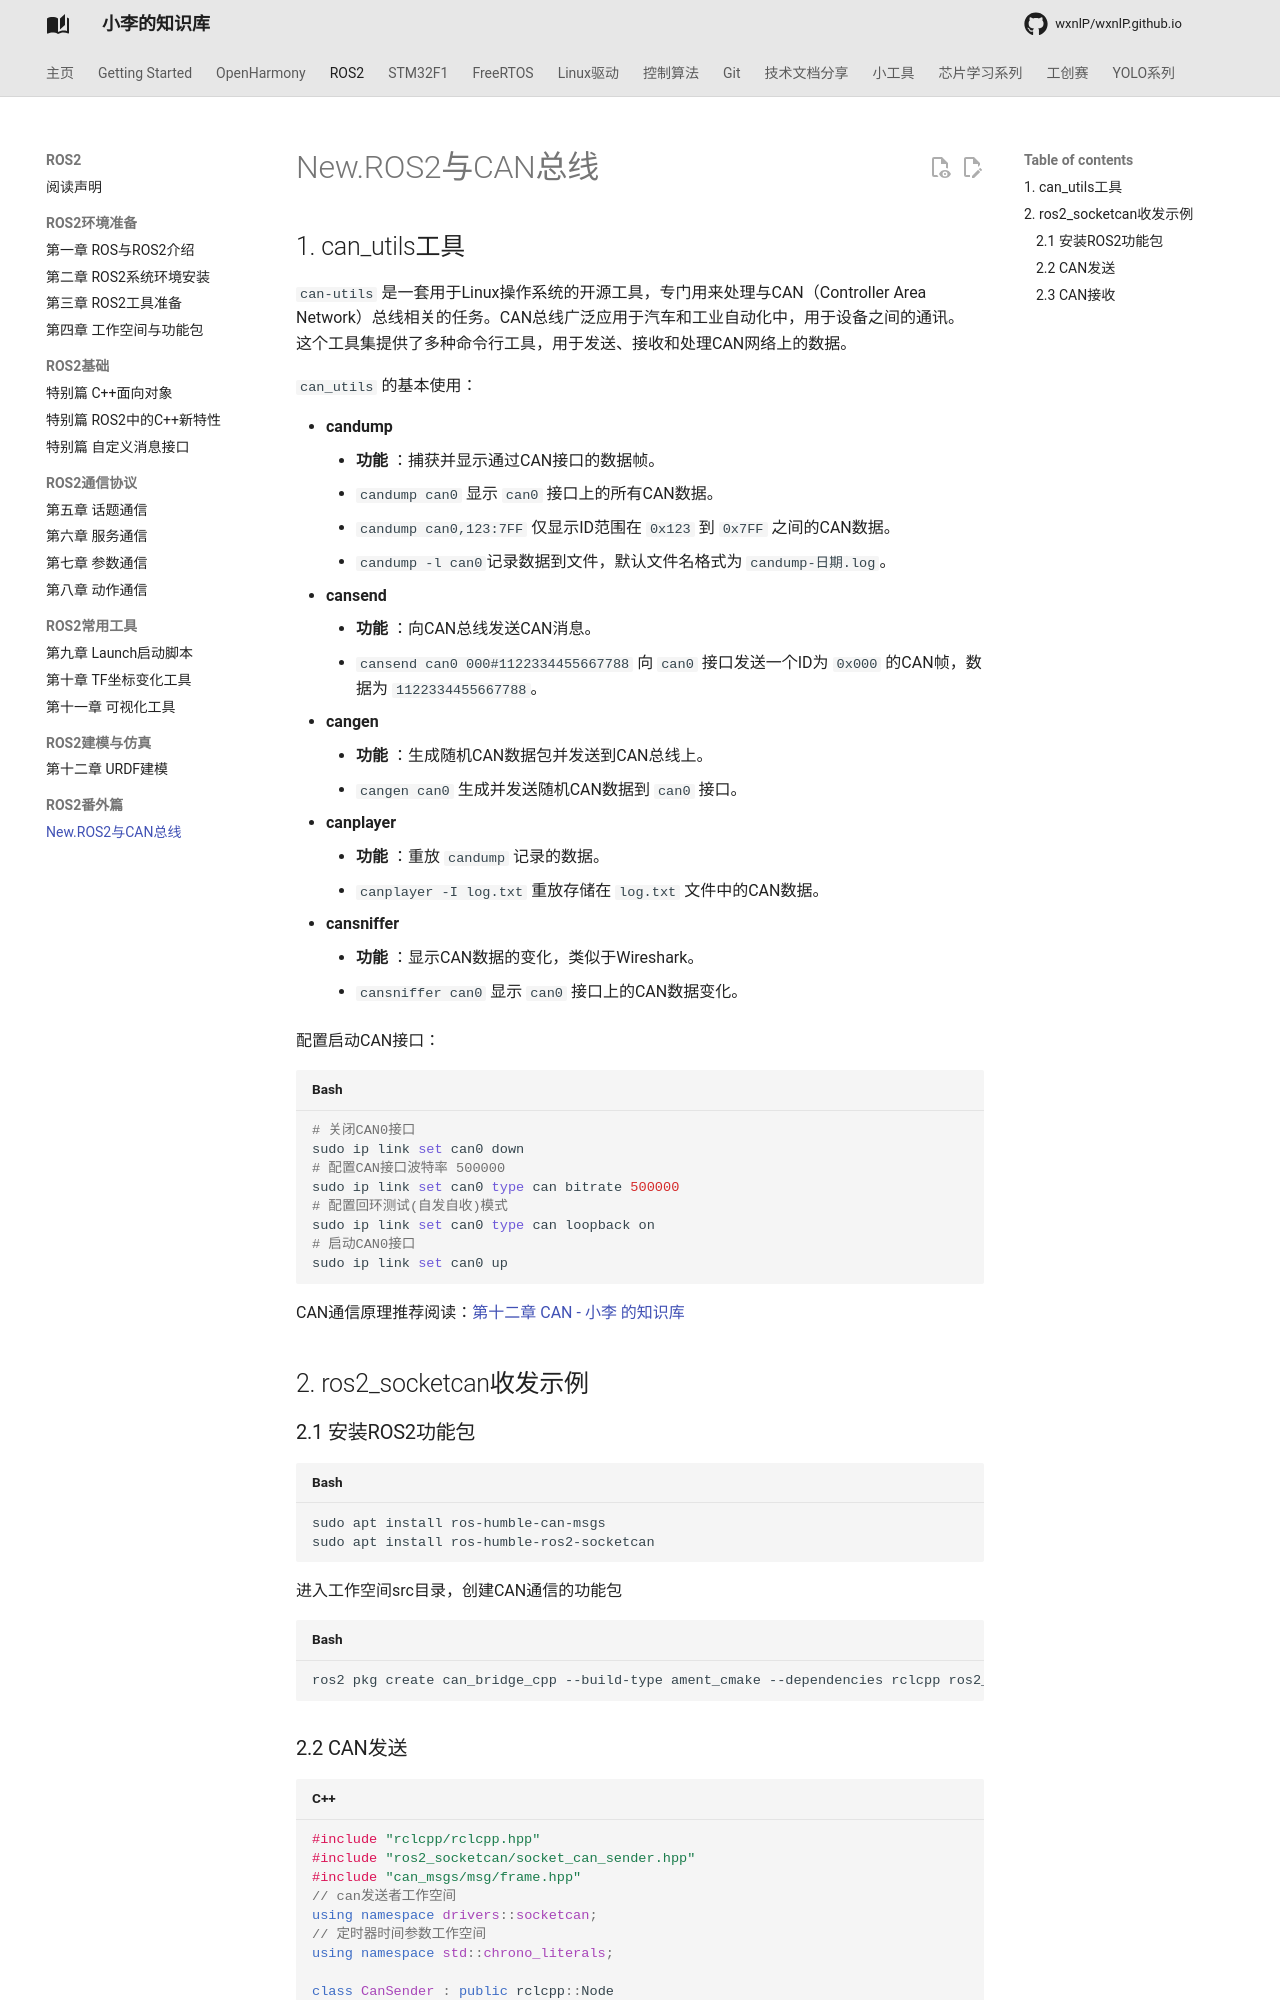

repository: wxnlP/wxnlP.github.io · page: study/ROS2/New.ROS2使用CAN/index.html · generator: mkdocs

## 1. can_utils工具

`can-utils` 是一套用于Linux操作系统的开源工具，专门用来处理与CAN（Controller Area Network）总线相关的任务。CAN总线广泛应用于汽车和工业自动化中，用于设备之间的通讯。 这个工具集提供了多种命令行工具，用于发送、接收和处理CAN网络上的数据。

`can_utils` 的基本使用：

- **candump**
  - **功能** ：捕获并显示通过CAN接口的数据帧。
  - `candump can0` 显示 `can0` 接口上的所有CAN数据。
  - `candump can0,123:7FF` 仅显示ID范围在 `0x123` 到 `0x7FF` 之间的CAN数据。
  - `candump -l can0`记录数据到文件，默认文件名格式为 `candump-日期.log`。
- **cansend**
  - **功能** ：向CAN总线发送CAN消息。
  - `cansend can0 000#1122334455667788` 向 `can0` 接口发送一个ID为 `0x000` 的CAN帧，数据为 `1122334455667788`。
- **cangen**
  - **功能** ：生成随机CAN数据包并发送到CAN总线上。
  - `cangen can0` 生成并发送随机CAN数据到 `can0` 接口。
- **canplayer**
  - **功能** ：重放 `candump` 记录的数据。
  - `canplayer -I log.txt` 重放存储在 `log.txt` 文件中的CAN数据。
- **cansniffer**
  - **功能** ：显示CAN数据的变化，类似于Wireshark。
  - `cansniffer can0` 显示 `can0` 接口上的CAN数据变化。

配置启动CAN接口：

```shell
# 关闭CAN0接口
sudo ip link set can0 down
# 配置CAN接口波特率 500000
sudo ip link set can0 type can bitrate 500000
# 配置回环测试(自发自收)模式
sudo ip link set can0 type can loopback on
# 启动CAN0接口
sudo ip link set can0 up
```

CAN通信原理推荐阅读：[第十二章 CAN - 小李 的知识库](https://tonmoon.top/study/STM32/12.CAN通信/)

## 2. ros2_socketcan收发示例

### 2.1 安装ROS2功能包

```shell
sudo apt install ros-humble-can-msgs
sudo apt install ros-humble-ros2-socketcan
```

进入工作空间src目录，创建CAN通信的功能包

```shell
ros2 pkg create can_bridge_cpp --build-type ament_cmake --dependencies rclcpp ros2_socketcan ros2_socketcan_msgs --license Apache-2.0
```
